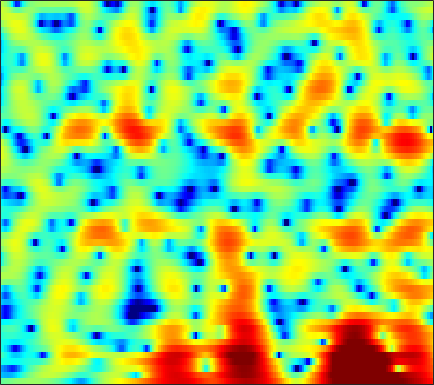

Data behind this chart, as committed beside it:
-1.1992, -1.0011, -0.76004, -0.53107, -0.36844, -0.16746, 0.027708, 0.16785, 0.34574, 0.51535, 0.67555, 0.7773, 0.88856, 0.98676, 1.0381, 1.0831, 1.0943, 1.0778, 1.0151, 0.89566, 0.72048, 0.55593, 0.28406, -0.042117
-7.585, -7.772, -8.037, -8.204, -8.183, -7.848, -7.161, -6.451, -5.358, -4.216, -3.104, -2.322, -1.372, -0.5236, 0.04178, 0.7032, 1.262, 1.62, 2.013, 2.314, 2.528, 2.631, 2.692, 2.668
-8.9, -9.457, -10.49, -11.81, -12.84, -13.74, -13.24, -12.01, -9.911, -7.925, -6.178, -5.04, -3.725, -2.6, -1.861, -0.9895, -0.2316, 0.2781, 0.8916, 1.44, 1.928, 2.257, 2.645, 2.974
-4.096, -4.254, -4.486, -4.718, -4.868, -4.987, -5.001, -4.921, -4.724, -4.452, -4.141, -3.913, -3.641, -3.429, -3.32, -3.232, -3.17, -3.1, -2.873, -2.384, -1.61, -0.887, 0.1925, 1.3
-2.323, -2.923, -3.851, -4.894, -5.69, -6.635, -7.24, -7.357, -7.044, -6.362, -5.576, -5.055, -4.538, -4.328, -4.421, -4.942, -6.08, -7.525, -10.65, -15.39, -13.15, -8.553, -4.088, -0.926
-3.911, -4.744, -6.17, -8.012, -9.76, -12.64, -15.54, -15.98, -13.43, -10.48, -8.149, -6.789, -5.355, -4.303, -3.709, -3.099, -2.644, -2.361, -1.972, -1.494, -0.8578, -0.2507, 0.6715, 1.663
-4.166, -4.355, -4.69, -5.066, -5.355, -5.671, -5.854, -5.863, -5.685, -5.352, -4.894, -4.497, -3.925, -3.321, -2.858, -2.23, -1.592, -1.115, -0.4762, 0.1669, 0.7944, 1.258, 1.85, 2.396
-3.75, -3.476, -3.229, -3.092, -3.077, -3.139, -3.263, -3.409, -3.645, -3.924, -4.207, -4.388, -4.525, -4.424, -4.133, -3.453, -2.512, -1.716, -0.6361, 0.3887, 1.3, 1.895, 2.543, 3.023
-3.021, -2.611, -2.213, -1.975, -1.895, -1.907, -2.088, -2.364, -2.948, -3.874, -5.292, -6.854, -10.12, -16.32, -21.41, -12.31, -6.747, -4.003, -1.316, 0.6482, 2.1, 2.924, 3.711, 4.179
-5.425, -5.347, -5.181, -4.923, -4.668, -4.288, -3.941, -3.753, -3.642, -3.699, -3.939, -4.202, -4.556, -4.688, -4.457, -3.605, -2.292, -1.196, 0.2265, 1.483, 2.512, 3.116, 3.693, 4.014
-12.12, -13.81, -15.2, -14.18, -12.37, -9.971, -8.01, -6.807, -5.505, -4.489, -3.694, -3.175, -2.541, -1.931, -1.458, -0.7857, -0.0813, 0.4633, 1.183, 1.849, 2.434, 2.804, 3.179, 3.405
-11.94, -13.65, -15.06, -14.29, -12.71, -10.41, -8.435, -7.179, -5.764, -4.59, -3.622, -2.998, -2.259, -1.609, -1.145, -0.5535, 0.02899, 0.4671, 1.038, 1.594, 2.106, 2.451, 2.843, 3.13
-6.96, -7.628, -8.113, -8.078, -7.723, -6.983, -6.067, -5.359, -4.489, -3.75, -3.139, -2.779, -2.425, -2.155, -1.974, -1.696, -1.334, -0.9591, -0.3368, 0.3965, 1.178, 1.746, 2.438, 3.01
-7.939, -10.27, -11.98, -10.61, -8.761, -6.582, -4.893, -3.933, -3.022, -2.502, -2.352, -2.479, -2.976, -3.833, -4.709, -6.014, -6.862, -6.659, -5.167, -3.059, -1.026, 0.3053, 1.793, 2.966
-4.782, -6.652, -7.927, -7.003, -5.641, -3.93, -2.619, -1.946, -1.426, -1.293, -1.593, -2.103, -3.193, -4.842, -6.561, -9.665, -13.41, -13.79, -9.947, -6.103, -3.172, -1.399, 0.5354, 2.069
0.6463, 0.2282, -0.1231, -0.2438, -0.213, -0.09192, 0.02946, 0.0443, -0.08689, -0.4413, -1.021, -1.616, -2.624, -3.827, -4.785, -6.002, -6.868, -7.146, -6.85, -5.839, -4.351, -3.104, -1.444, 0.08846
1.793, 1.765, 1.755, 1.772, 1.784, 1.768, 1.659, 1.508, 1.177, 0.6537, -0.07638, -0.7874, -1.979, -3.491, -4.884, -7.197, -10.31, -13.32, -16.31, -13.08, -8.775, -6.239, -3.606, -1.581
-0.01719, 0.4211, 0.9915, 1.485, 1.781, 2.053, 2.149, 2.117, 1.917, 1.522, 0.921, 0.3173, -0.6742, -1.922, -3.029, -4.749, -6.666, -7.964, -8.813, -7.984, -6.187, -4.751, -2.999, -1.533
-4.35, -2.789, -1.088, 0.203, 0.9349, 1.639, 2.079, 2.241, 2.253, 2.063, 1.684, 1.303, 0.683, -0.0363, -0.6052, -1.342, -1.968, -2.321, -2.563, -2.55, -2.301, -2, -1.56, -1.108
-5.05, -3.074, -1.026, 0.4902, 1.348, 2.165, 2.684, 2.875, 2.906, 2.712, 2.323, 1.933, 1.298, 0.6273, 0.1352, -0.4353, -0.8585, -1.092, -1.265, -1.328, -1.336, -1.35, -1.436, -1.642
-0.5118, 0.3721, 1.475, 2.41, 2.986, 3.55, 3.849, 3.904, 3.75, 3.3, 2.564, 1.812, 0.5731, -0.8505, -1.926, -3.085, -3.608, -3.488, -2.967, -2.362, -1.949, -1.83, -1.947, -2.471
1.16, 1.71, 2.42, 3.058, 3.459, 3.885, 4.102, 4.129, 3.924, 3.363, 2.37, 1.286, -0.7519, -3.849, -7.371, -16.65, -18.95, -10.91, -6.468, -4.193, -2.985, -2.53, -2.354, -2.571
-0.4175, -0.08445, 0.4167, 1.06, 1.598, 2.321, 2.964, 3.313, 3.524, 3.435, 2.991, 2.405, 1.296, -0.108, -1.243, -2.534, -3.216, -3.232, -2.951, -2.725, -2.702, -2.825, -3.104, -3.376
-4.68, -5.788, -6.564, -5.262, -3.395, -0.9768, 0.9772, 2.074, 3.127, 3.765, 4.058, 4.072, 3.87, 3.46, 3.047, 2.399, 1.673, 1.051, 0.05709, -1.229, -2.945, -4.559, -7.06, -8.998
-6.52, -8.885, -11.49, -9.176, -6.208, -2.961, -0.5898, 0.7234, 2.092, 3.053, 3.695, 4.003, 4.212, 4.197, 4.053, 3.684, 3.083, 2.459, 1.343, -0.1681, -2.257, -4.305, -7.75, -10.87
-3.311, -3.669, -3.871, -3.619, -3.148, -2.321, -1.406, -0.7324, 0.1214, 0.8845, 1.53, 1.938, 2.366, 2.654, 2.773, 2.784, 2.612, 2.357, 1.854, 1.173, 0.346, -0.3106, -1.126, -1.734
-3.111, -3.427, -3.723, -3.878, -3.897, -3.795, -3.582, -3.311, -2.877, -2.309, -1.613, -1.036, -0.2496, 0.4992, 0.9908, 1.521, 1.895, 2.067, 2.153, 2.092, 1.935, 1.765, 1.511, 1.258
-4.885, -5.517, -6.199, -6.678, -6.962, -7.305, -7.691, -8.025, -8.309, -8.01, -6.811, -5.5, -3.619, -1.877, -0.7576, 0.4715, 1.407, 1.935, 2.431, 2.729, 2.861, 2.876, 2.812, 2.683
-8.889, -10.86, -12.47, -12.12, -11.41, -10.89, -11.38, -12.82, -17.09, -40.3, -15.95, -10.37, -5.876, -2.874, -1.205, 0.4841, 1.707, 2.37, 2.986, 3.34, 3.466, 3.45, 3.296, 3.05
-9.086, -12.58, -15.58, -12.78, -10.5, -8.583, -7.656, -7.341, -7.108, -6.523, -5.206, -3.862, -1.939, -0.2, 0.9198, 2.119, 2.997, 3.454, 3.809, 3.881, 3.688, 3.38, 2.779, 1.995
-1.923, -2.58, -3.135, -3.22, -3.06, -2.679, -2.23, -1.854, -1.364, -0.7838, -0.09909, 0.4686, 1.254, 2.01, 2.523, 3.086, 3.461, 3.605, 3.578, 3.275, 2.666, 1.963, 0.6577, -1.189
0.8482, 0.5915, 0.3113, 0.1193, 0.04184, 0.01593, 0.07654, 0.1525, 0.329, 0.5592, 0.8389, 1.078, 1.413, 1.745, 1.962, 2.188, 2.307, 2.296, 2.12, 1.726, 1.056, 0.3491, -0.9421, -2.693
2.01, 1.83, 1.554, 1.251, 1.03, 0.751, 0.5011, 0.3241, 0.1712, 0.08229, 0.06783, 0.1123, 0.242, 0.4339, 0.5867, 0.7843, 0.9404, 0.9981, 0.9799, 0.8183, 0.4803, 0.1189, -0.5213, -1.309
2.998, 2.732, 2.28, 1.738, 1.285, 0.6373, -0.03804, -0.5277, -1.154, -1.665, -1.998, -2.103, -2.014, -1.705, -1.368, -0.8504, -0.3463, -0.007317, 0.3539, 0.5867, 0.6989, 0.6868, 0.5784, 0.3591
3.857, 3.387, 2.619, 1.704, 0.9095, -0.2801, -1.606, -2.666, -4.211, -5.763, -7.048, -7.532, -7.23, -6.037, -4.873, -3.365, -2.055, -1.23, -0.3485, 0.336, 0.8638, 1.166, 1.468, 1.664
3.928, 3.207, 2.063, 0.7023, -0.4633, -2.222, -4.244, -5.972, -8.55, -11.9, -17.38, -27.5, -20.46, -12.26, -8.902, -5.889, -3.841, -2.721, -1.622, -0.8058, -0.1563, 0.3348, 0.9811, 1.65
2.892, 1.913, 0.4479, -1.229, -2.651, -4.911, -7.667, -9.958, -12.91, -14.24, -13.73, -12.76, -10.85, -8.564, -6.905, -5.111, -3.946, -3.485, -3.33, -3.613, -3.896, -3.709, -2.545, -0.7464
-0.1856, -1.663, -3.317, -4.536, -5.345, -6.729, -8.941, -11.75, -16.45, -16.4, -11.51, -8.842, -6.313, -4.463, -3.514, -2.744, -2.551, -2.917, -4.25, -7.049, -13.05, -27.72, -11.13, -4.523
-6.08, -11.2, -21.72, -12.16, -8.726, -6.439, -5.455, -5.074, -4.704, -4.117, -3.24, -2.436, -1.468, -0.673, -0.3017, -0.1149, -0.3297, -0.7393, -1.622, -2.714, -3.72, -4.079, -3.642, -2.427
-3.098, -4.325, -5.174, -4.747, -3.898, -2.653, -1.602, -0.8912, -0.1785, 0.4723, 1.006, 1.366, 1.753, 1.969, 2.016, 1.884, 1.495, 1.055, 0.2705, -0.7244, -1.872, -2.822, -4.127, -5.176
-1.533, -1.552, -1.382, -1.018, -0.6209, -0.007909, 0.6324, 1.101, 1.637, 2.093, 2.443, 2.618, 2.745, 2.709, 2.595, 2.277, 1.781, 1.256, 0.3382, -0.8913, -2.514, -4.119, -7.14, -12.23
-3.225, -2.547, -1.665, -0.8186, -0.2237, 0.5053, 1.167, 1.567, 2.047, 2.381, 2.598, 2.67, 2.641, 2.493, 2.283, 1.899, 1.391, 0.9263, 0.181, -0.6908, -1.736, -2.598, -3.803, -4.805
-5.831, -4.329, -2.655, -1.276, -0.4005, 0.5841, 1.359, 1.821, 2.277, 2.551, 2.646, 2.614, 2.435, 2.13, 1.824, 1.363, 0.8601, 0.4929, 0.03384, -0.4022, -0.8171, -1.118, -1.501, -1.863
-6.333, -4.659, -2.742, -1.123, -0.1078, 1.014, 1.867, 2.367, 2.783, 2.973, 2.91, 2.704, 2.231, 1.528, 0.913, 0.02532, -0.7613, -1.171, -1.371, -1.244, -0.922, -0.6823, -0.4414, -0.3771
-5.76, -4.282, -2.425, -0.7725, 0.2969, 1.474, 2.388, 2.873, 3.278, 3.382, 3.18, 2.792, 1.924, 0.5803, -0.8222, -3.343, -6.607, -8.617, -7.688, -4.672, -2.26, -0.9704, 0.1754, 0.8165
-8.259, -6.096, -3.683, -1.784, -0.6061, 0.6487, 1.58, 2.067, 2.497, 2.633, 2.486, 2.175, 1.434, 0.2648, -0.9904, -3.254, -6.085, -7.727, -6.829, -4.004, -1.607, -0.2942, 0.9058, 1.593
-9.48, -7.335, -5.058, -3.299, -2.265, -1.197, -0.4498, -0.03646, 0.3271, 0.5503, 0.6462, 0.6585, 0.5799, 0.3722, 0.1558, -0.187, -0.4297, -0.4587, -0.2168, 0.3111, 0.9254, 1.341, 1.75, 1.929
-6.933, -5.889, -4.628, -3.603, -3.04, -2.567, -2.381, -2.38, -2.478, -2.458, -2.15, -1.717, -0.9503, -0.1448, 0.4215, 1.077, 1.601, 1.937, 2.317, 2.604, 2.773, 2.807, 2.693, 2.383
-5.377, -4.594, -3.713, -3.138, -2.969, -3.162, -3.931, -5.005, -7.212, -9.888, -9.683, -7.169, -3.778, -1.192, 0.2613, 1.752, 2.812, 3.384, 3.905, 4.163, 4.186, 4.043, 3.632, 2.94
-5.838, -4.791, -3.726, -3.058, -2.837, -2.97, -3.697, -4.728, -6.745, -9.057, -8.828, -6.568, -3.355, -0.8254, 0.6103, 2.062, 3.089, 3.624, 4.067, 4.236, 4.167, 3.958, 3.444, 2.653
-7.08, -5.731, -4.286, -3.209, -2.623, -2.132, -1.936, -1.907, -1.952, -1.856, -1.478, -0.9963, -0.1559, 0.7345, 1.352, 2.017, 2.495, 2.725, 2.87, 2.847, 2.651, 2.401, 1.935, 1.319
-7.255, -5.661, -3.859, -2.424, -1.564, -0.671, -0.01186, 0.3648, 0.7355, 1.025, 1.275, 1.449, 1.658, 1.806, 1.872, 1.887, 1.802, 1.676, 1.434, 1.117, 0.7225, 0.3856, -0.07943, -0.5545
-5.802, -4.038, -2.117, -0.586, 0.3317, 1.302, 2.021, 2.407, 2.771, 2.948, 2.975, 2.904, 2.673, 2.299, 1.923, 1.331, 0.654, 0.1159, -0.602, -1.304, -1.952, -2.425, -3.049, -3.632
-2.5, -1.167, 0.3458, 1.569, 2.309, 3.078, 3.617, 3.882, 4.061, 4.042, 3.808, 3.48, 2.827, 1.914, 1.039, -0.3944, -2.054, -3.349, -4.906, -5.96, -6.568, -6.945, -7.741, -9.016
0.5268, 1.342, 2.274, 3.003, 3.433, 3.851, 4.108, 4.205, 4.183, 4.004, 3.62, 3.167, 2.3, 1.034, -0.2324, -2.557, -5.941, -9.583, -17.21, -18, -12.91, -11.28, -10.93, -12.43
2.312, 2.725, 3.091, 3.274, 3.309, 3.26, 3.15, 3.054, 2.932, 2.788, 2.577, 2.335, 1.798, 0.9423, 0.03843, -1.552, -3.639, -5.439, -7.575, -8.301, -7.752, -7.214, -6.833, -6.931
2.849, 2.835, 2.551, 1.984, 1.379, 0.4233, -0.5067, -0.9953, -1.106, -0.7027, -0.08093, 0.3472, 0.7266, 0.8433, 0.7341, 0.4049, -0.07344, -0.4712, -0.9247, -1.225, -1.345, -1.356, -1.358, -1.373
2.178, 1.796, 0.9183, -0.4958, -2.005, -4.886, -9.405, -14.13, -13.37, -7.943, -4.642, -3.014, -1.508, -0.5145, 0.004975, 0.4576, 0.7416, 0.8822, 1.011, 1.098, 1.179, 1.233, 1.289, 1.327
